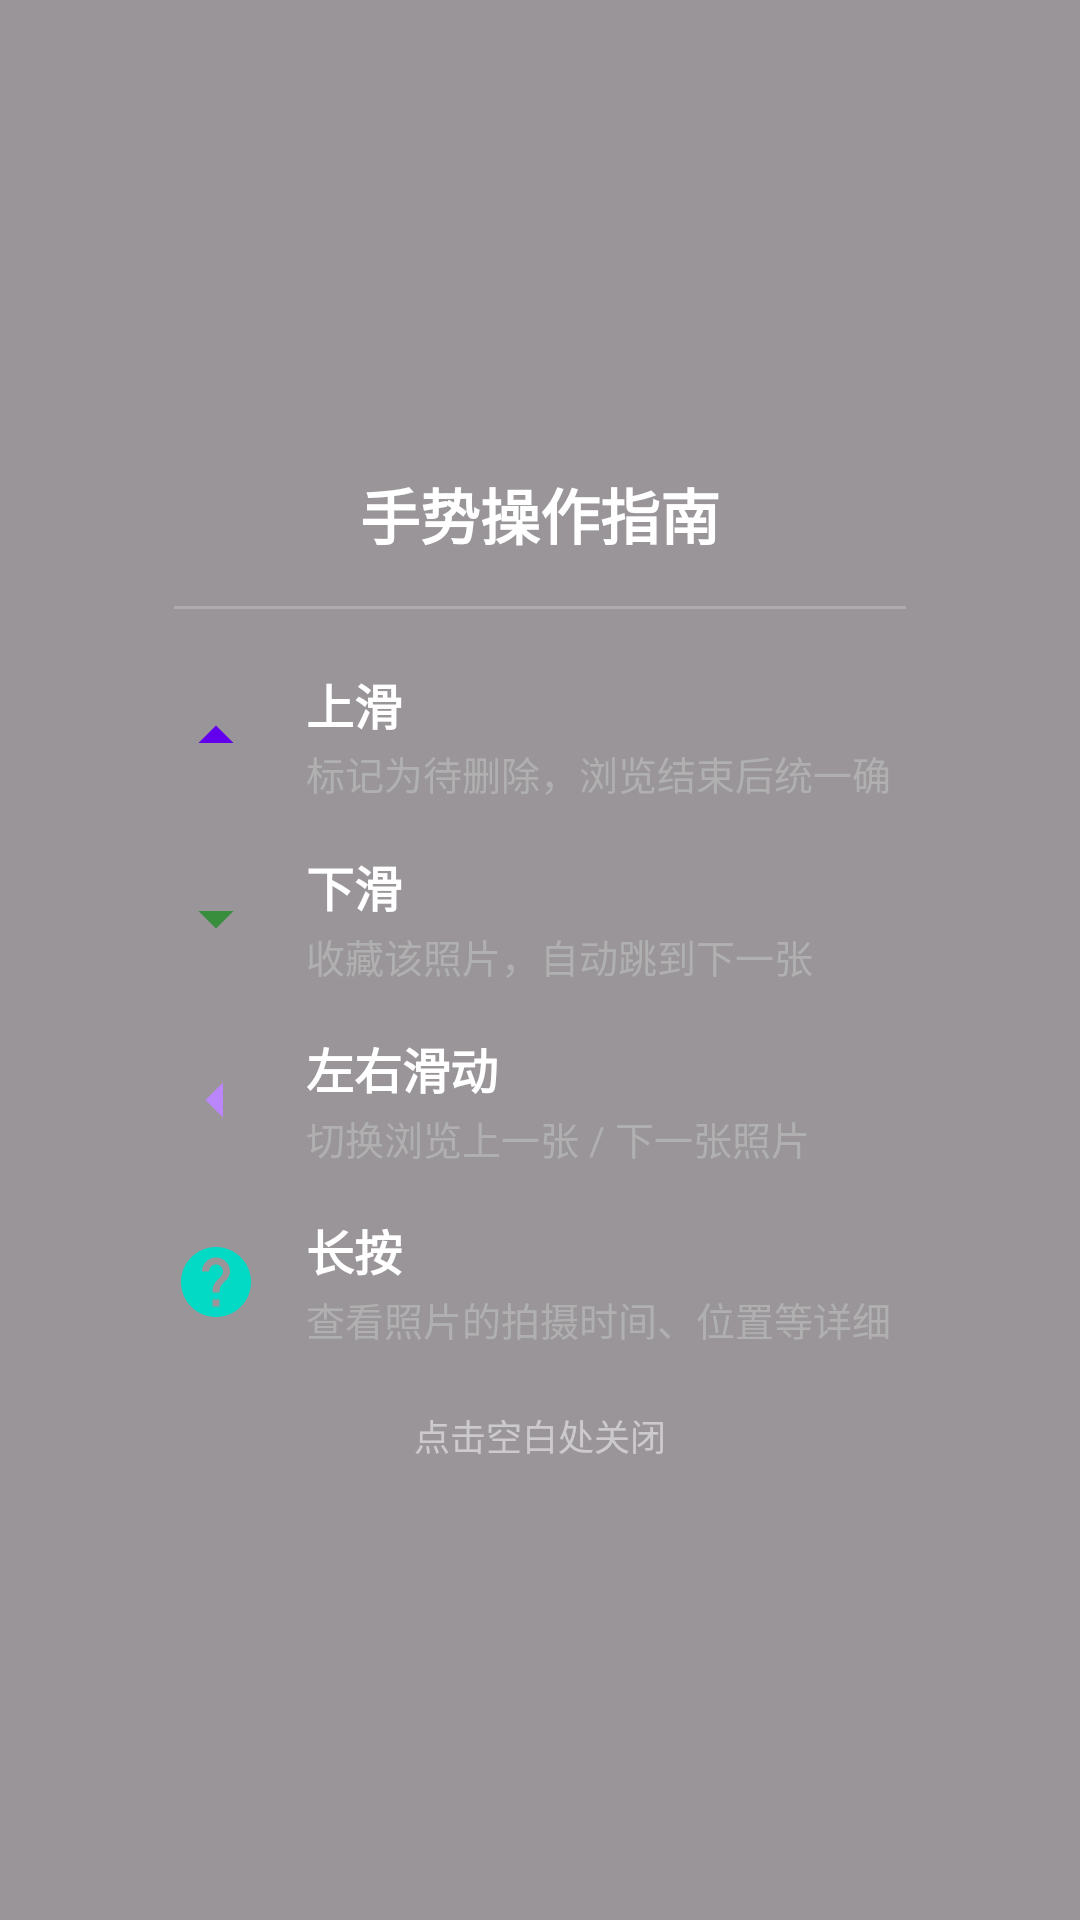

Android layout source for this screen:
<!-- AndroidManifest.xml: application theme Theme.PicPicker -->
<!-- res/layout/dialog_gesture_tutorial.xml -->
<?xml version="1.0" encoding="utf-8"?>
<FrameLayout xmlns:android="http://schemas.android.com/apk/res/android"
    android:id="@+id/dialog_overlay"
    android:layout_width="match_parent"
    android:layout_height="match_parent"
    android:background="#66000000">

    <LinearLayout
        android:id="@+id/card_tutorial"
        android:layout_width="wrap_content"
        android:layout_height="wrap_content"
        android:layout_gravity="center"
        android:orientation="vertical"
        android:paddingStart="28dp"
        android:paddingEnd="28dp"
        android:paddingTop="24dp"
        android:paddingBottom="20dp"
        android:background="@drawable/bg_photo_info_card"
        android:gravity="center"
        android:minWidth="300dp">

        <TextView
            android:layout_width="wrap_content"
            android:layout_height="wrap_content"
            android:text="@string/gesture_tutorial_title"
            android:textColor="@android:color/white"
            android:textSize="20sp"
            android:textStyle="bold" />

        <View
            android:layout_width="match_parent"
            android:layout_height="1dp"
            android:layout_marginTop="16dp"
            android:layout_marginBottom="12dp"
            android:background="#33FFFFFF" />

        <LinearLayout
            android:layout_width="match_parent"
            android:layout_height="wrap_content"
            android:orientation="horizontal"
            android:gravity="center_vertical"
            android:paddingTop="8dp"
            android:paddingBottom="8dp">

            <ImageView
                android:layout_width="28dp"
                android:layout_height="28dp"
                android:src="@drawable/ic_swipe_up"
                android:importantForAccessibility="no" />

            <LinearLayout
                android:layout_width="match_parent"
                android:layout_height="wrap_content"
                android:orientation="vertical"
                android:layout_marginStart="16dp">

                <TextView
                    android:layout_width="wrap_content"
                    android:layout_height="wrap_content"
                    android:text="@string/gesture_swipe_up"
                    android:textColor="@android:color/white"
                    android:textSize="16sp"
                    android:textStyle="bold" />

                <TextView
                    android:layout_width="wrap_content"
                    android:layout_height="wrap_content"
                    android:text="@string/gesture_swipe_up_desc"
                    android:textColor="#B0B0B0"
                    android:textSize="13sp"
                    android:layout_marginTop="2dp" />

            </LinearLayout>

        </LinearLayout>

        <LinearLayout
            android:layout_width="match_parent"
            android:layout_height="wrap_content"
            android:orientation="horizontal"
            android:gravity="center_vertical"
            android:paddingTop="8dp"
            android:paddingBottom="8dp">

            <ImageView
                android:layout_width="28dp"
                android:layout_height="28dp"
                android:src="@drawable/ic_swipe_down"
                android:importantForAccessibility="no" />

            <LinearLayout
                android:layout_width="match_parent"
                android:layout_height="wrap_content"
                android:orientation="vertical"
                android:layout_marginStart="16dp">

                <TextView
                    android:layout_width="wrap_content"
                    android:layout_height="wrap_content"
                    android:text="@string/gesture_swipe_down"
                    android:textColor="@android:color/white"
                    android:textSize="16sp"
                    android:textStyle="bold" />

                <TextView
                    android:layout_width="wrap_content"
                    android:layout_height="wrap_content"
                    android:text="@string/gesture_swipe_down_desc"
                    android:textColor="#B0B0B0"
                    android:textSize="13sp"
                    android:layout_marginTop="2dp" />

            </LinearLayout>

        </LinearLayout>

        <LinearLayout
            android:layout_width="match_parent"
            android:layout_height="wrap_content"
            android:orientation="horizontal"
            android:gravity="center_vertical"
            android:paddingTop="8dp"
            android:paddingBottom="8dp">

            <ImageView
                android:layout_width="28dp"
                android:layout_height="28dp"
                android:src="@drawable/ic_swipe_left"
                android:importantForAccessibility="no" />

            <LinearLayout
                android:layout_width="match_parent"
                android:layout_height="wrap_content"
                android:orientation="vertical"
                android:layout_marginStart="16dp">

                <TextView
                    android:layout_width="wrap_content"
                    android:layout_height="wrap_content"
                    android:text="@string/gesture_swipe_left_right"
                    android:textColor="@android:color/white"
                    android:textSize="16sp"
                    android:textStyle="bold" />

                <TextView
                    android:layout_width="wrap_content"
                    android:layout_height="wrap_content"
                    android:text="@string/gesture_swipe_left_right_desc"
                    android:textColor="#B0B0B0"
                    android:textSize="13sp"
                    android:layout_marginTop="2dp" />

            </LinearLayout>

        </LinearLayout>

        <LinearLayout
            android:layout_width="match_parent"
            android:layout_height="wrap_content"
            android:orientation="horizontal"
            android:gravity="center_vertical"
            android:paddingTop="8dp"
            android:paddingBottom="8dp">

            <ImageView
                android:layout_width="28dp"
                android:layout_height="28dp"
                android:src="@drawable/ic_long_press"
                android:importantForAccessibility="no" />

            <LinearLayout
                android:layout_width="match_parent"
                android:layout_height="wrap_content"
                android:orientation="vertical"
                android:layout_marginStart="16dp">

                <TextView
                    android:layout_width="wrap_content"
                    android:layout_height="wrap_content"
                    android:text="@string/gesture_long_press"
                    android:textColor="@android:color/white"
                    android:textSize="16sp"
                    android:textStyle="bold" />

                <TextView
                    android:layout_width="wrap_content"
                    android:layout_height="wrap_content"
                    android:text="@string/gesture_long_press_desc"
                    android:textColor="#B0B0B0"
                    android:textSize="13sp"
                    android:layout_marginTop="2dp" />

            </LinearLayout>

        </LinearLayout>

        <TextView
            android:layout_width="wrap_content"
            android:layout_height="wrap_content"
            android:text="@string/gesture_tutorial_hint"
            android:textColor="#80FFFFFF"
            android:textSize="12sp"
            android:layout_marginTop="12dp"
            android:gravity="center" />

    </LinearLayout>

</FrameLayout>
<!-- resources referenced by this layout -->
<resources>
  <!-- drawable ic_long_press (drawable) -->
  <?xml version="1.0" encoding="utf-8"?>
  <vector xmlns:android="http://schemas.android.com/apk/res/android"
      android:width="24dp"
      android:height="24dp"
      android:viewportWidth="24"
      android:viewportHeight="24">
      <path
          android:fillColor="#FF03DAC5"
          android:pathData="M12,2C6.48,2 2,6.48 2,12s4.48,10 10,10 10,-4.48 10,-10S17.52,2 12,2zM13,19h-2v-2h2v2zM15.07,11.25l-0.9,0.92C13.45,12.9 13,13.5 13,15h-2v-0.5c0,-1.1 0.45,-2.1 1.17,-2.83l1.24,-1.26c0.37,-0.36 0.59,-0.86 0.59,-1.41 0,-1.1 -0.9,-2 -2,-2s-2,0.9 -2,2H8c0,-2.21 1.79,-4 4,-4s4,1.79 4,4c0,0.88 -0.36,1.68 -0.93,2.25z" />
  </vector>
  <!-- drawable ic_swipe_down (drawable) -->
  <?xml version="1.0" encoding="utf-8"?>
  <vector xmlns:android="http://schemas.android.com/apk/res/android"
      android:width="24dp"
      android:height="24dp"
      android:viewportWidth="24"
      android:viewportHeight="24">
      <path
          android:fillColor="#FF388E3C"
          android:pathData="M7,10l5,5 5,-5z" />
  </vector>
  <!-- drawable ic_swipe_left (drawable) -->
  <?xml version="1.0" encoding="utf-8"?>
  <vector xmlns:android="http://schemas.android.com/apk/res/android"
      android:width="24dp"
      android:height="24dp"
      android:viewportWidth="24"
      android:viewportHeight="24">
      <path
          android:fillColor="#FFBB86FC"
          android:pathData="M14,7l-5,5 5,5z" />
  </vector>
  <!-- drawable ic_swipe_up (drawable) -->
  <?xml version="1.0" encoding="utf-8"?>
  <vector xmlns:android="http://schemas.android.com/apk/res/android"
      android:width="24dp"
      android:height="24dp"
      android:viewportWidth="24"
      android:viewportHeight="24">
      <path
          android:fillColor="#FF6200EE"
          android:pathData="M7,14l5,-5 5,5z" />
  </vector>
  <string name="gesture_long_press">长按</string>
  <string name="gesture_long_press_desc">查看照片的拍摄时间、位置等详细信息</string>
  <string name="gesture_swipe_down">下滑</string>
  <string name="gesture_swipe_down_desc">收藏该照片，自动跳到下一张</string>
  <string name="gesture_swipe_left_right">左右滑动</string>
  <string name="gesture_swipe_left_right_desc">切换浏览上一张 / 下一张照片</string>
  <string name="gesture_swipe_up">上滑</string>
  <string name="gesture_swipe_up_desc">标记为待删除，浏览结束后统一确认</string>
  <string name="gesture_tutorial_hint">点击空白处关闭</string>
  <string name="gesture_tutorial_title">手势操作指南</string>
  <style name="Theme.PicPicker" parent="Theme.Material3.DayNight.NoActionBar">
          
          <item name="colorPrimary">@color/purple_500</item>
          <item name="colorPrimaryVariant">@color/purple_700</item>
          <item name="colorOnPrimary">@color/white</item>
          
          <item name="colorSecondary">@color/teal_200</item>
          <item name="colorSecondaryVariant">@color/teal_700</item>
          <item name="colorOnSecondary">@color/black</item>
          
          <item name="android:statusBarColor" tools:targetApi="l">?attr/colorPrimaryVariant</item>
          
      </style>
  <color name="purple_500">#FF6200EE</color>
  <color name="purple_700">#FF3700B3</color>
  <color name="white">#FFFFFFFF</color>
  <color name="teal_200">#FF03DAC5</color>
  <color name="teal_700">#FF018786</color>
  <color name="black">#FF000000</color>
</resources>
